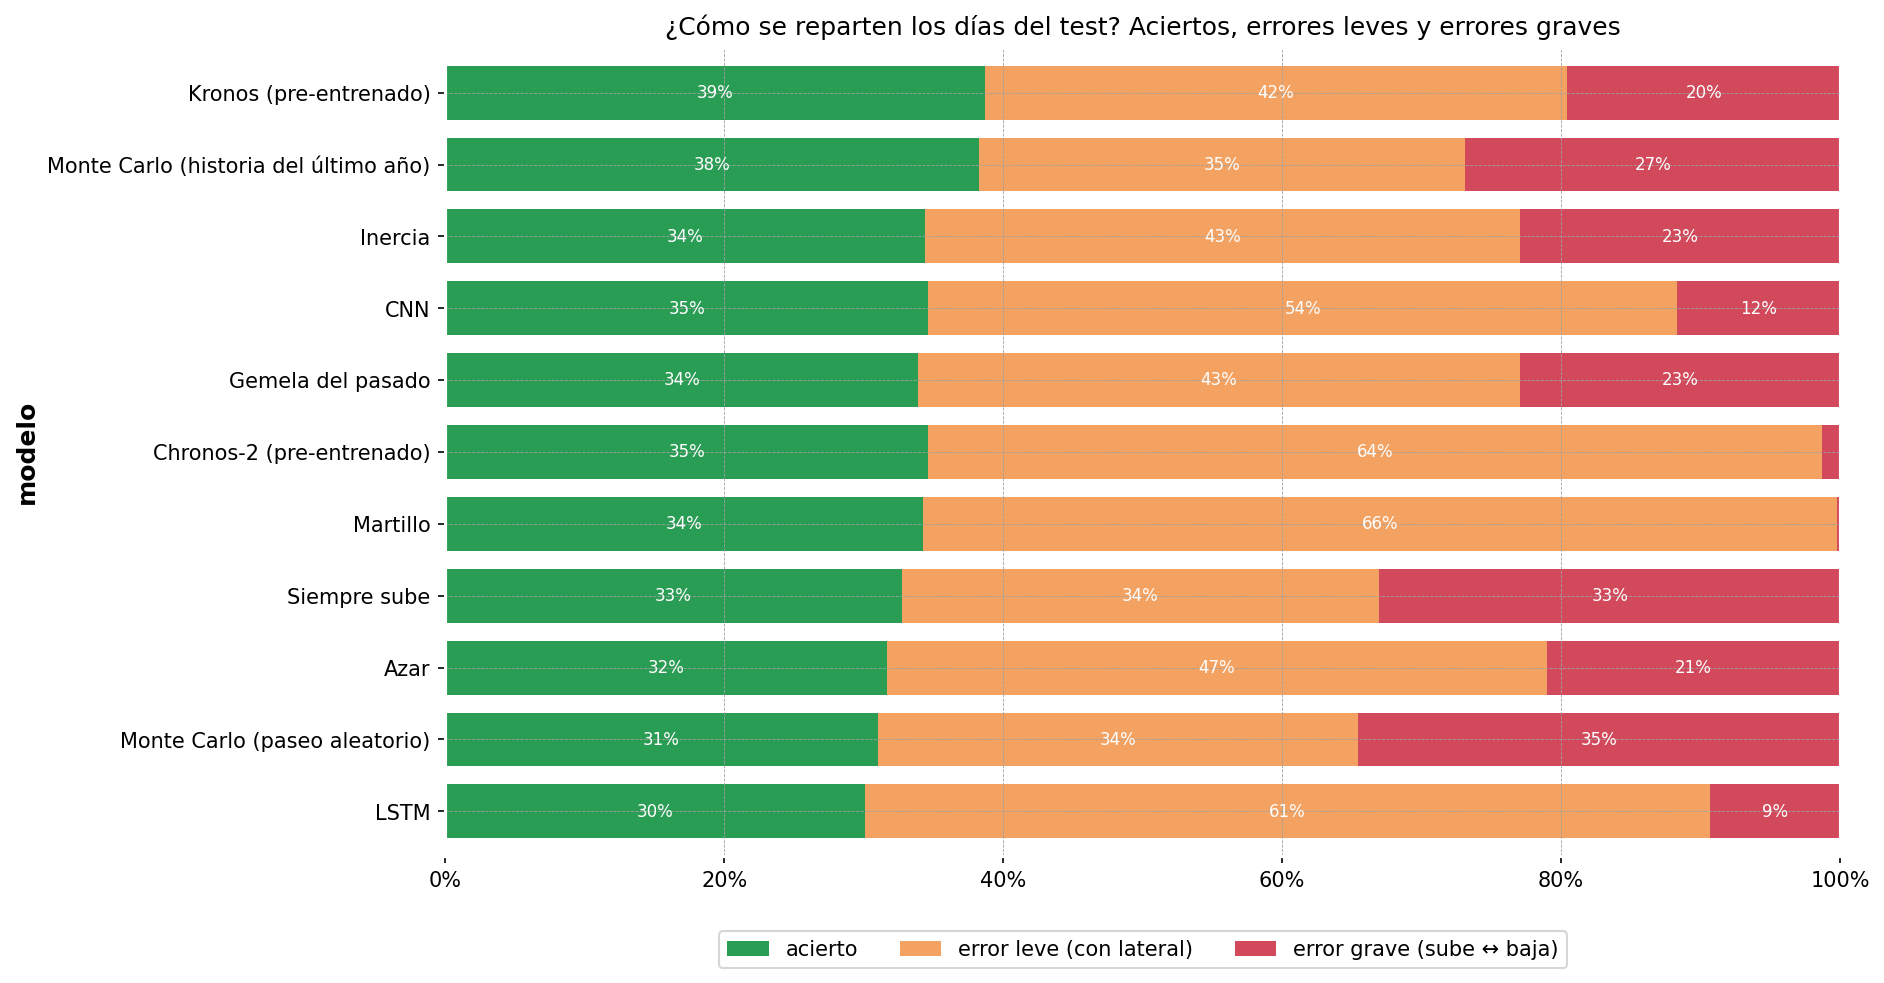

The table this chart was drawn from, first rows:
modelo, acierto, error leve (con lateral), error grave (sube ↔ baja)
LSTM, 0.301, 0.606, 0.094
Monte Carlo (paseo aleatorio), 0.31, 0.344, 0.345
Azar, 0.317, 0.473, 0.21
Siempre sube, 0.327, 0.342, 0.33
Martillo, 0.342, 0.656, 0.002
Chronos-2 (pre-entrenado), 0.346, 0.641, 0.013
Gemela del pasado, 0.339, 0.431, 0.23
CNN, 0.346, 0.537, 0.117
Inercia, 0.344, 0.426, 0.23
Monte Carlo (historia del último año), 0.383, 0.349, 0.269
Kronos (pre-entrenado), 0.387, 0.418, 0.196
